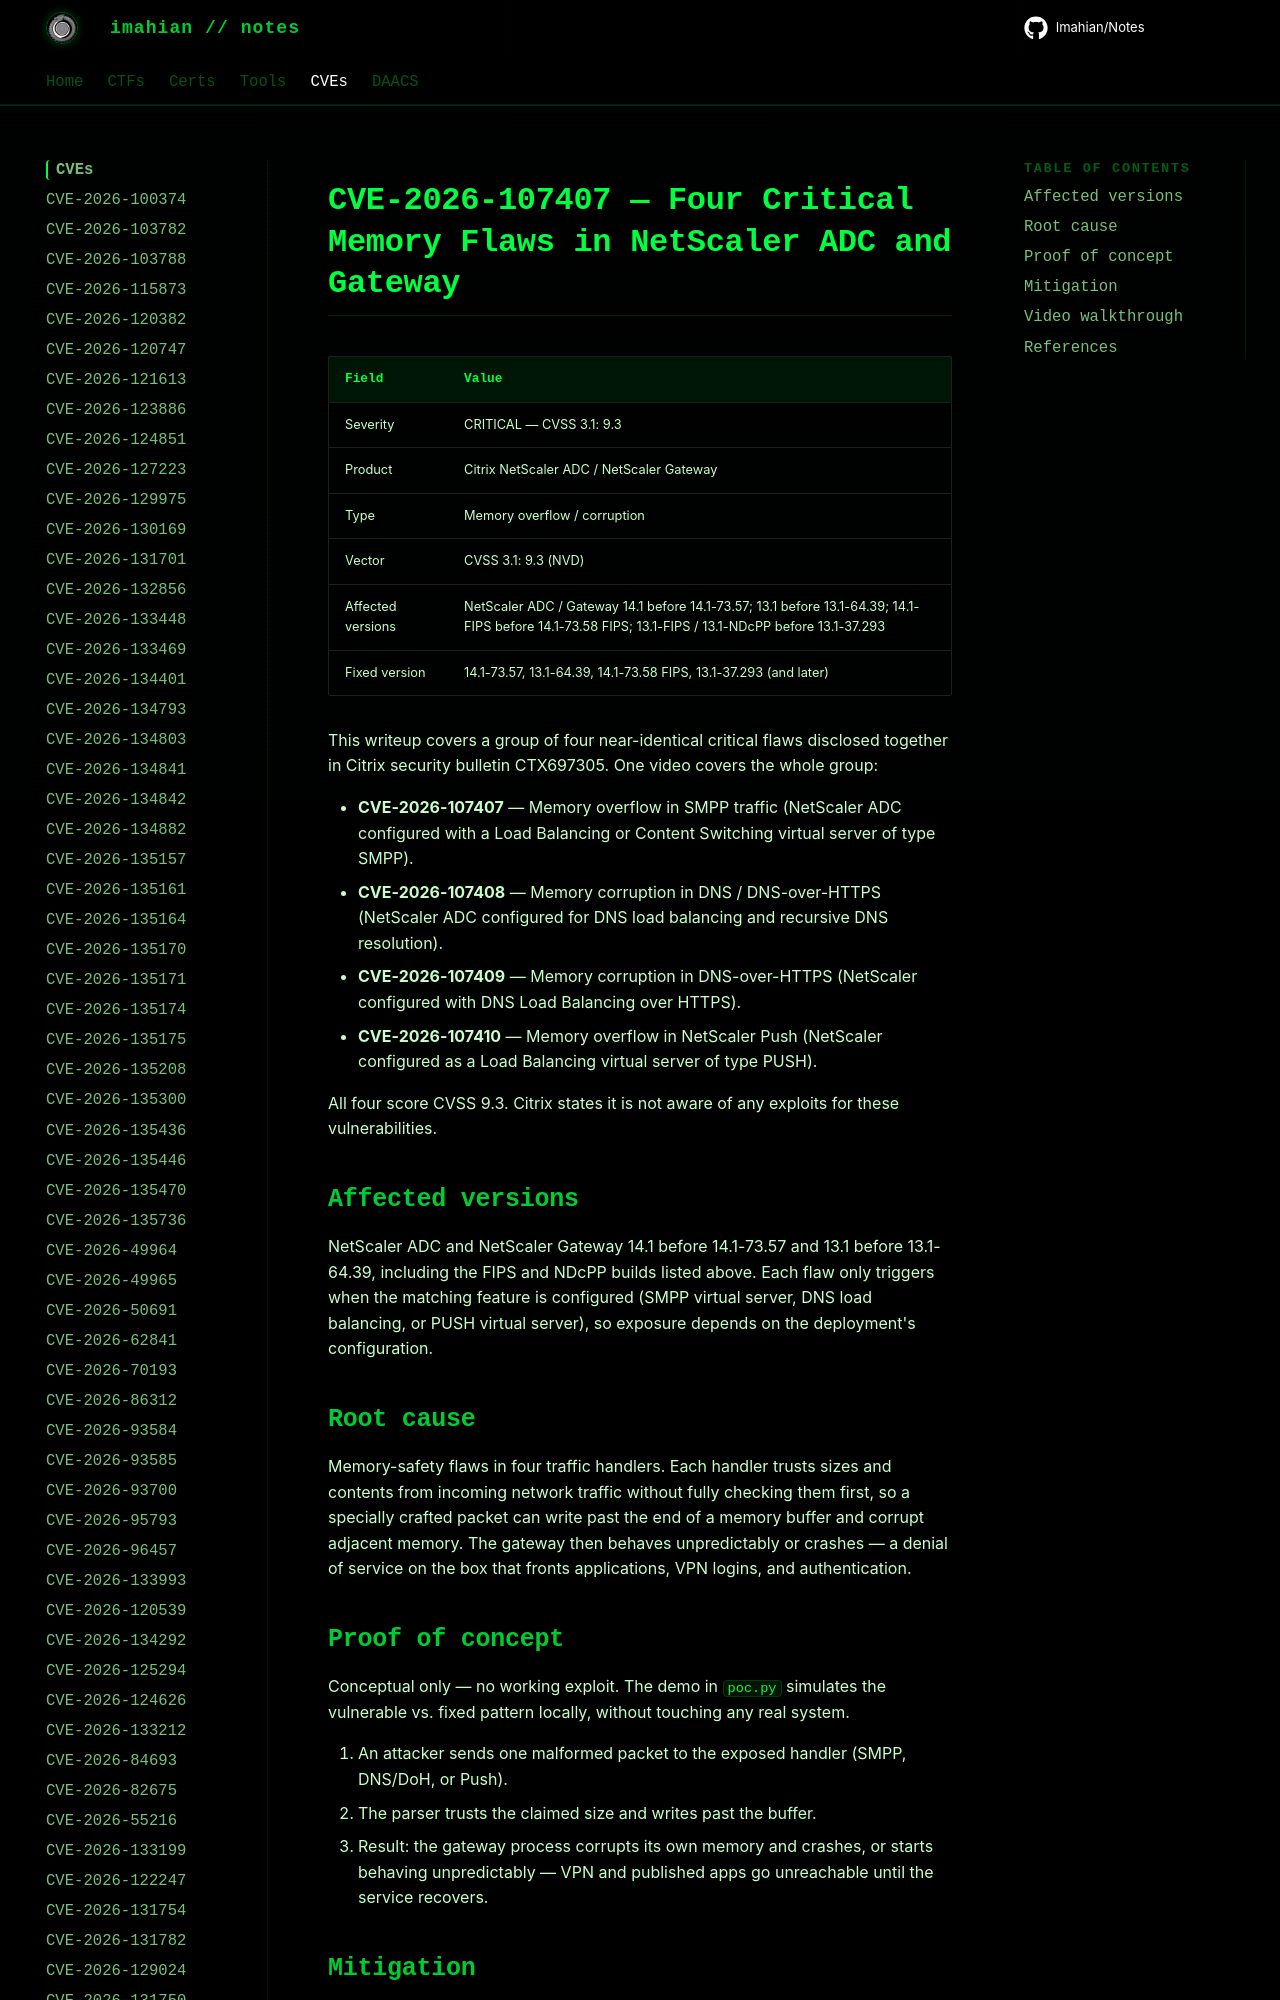

repository: Imahian/Notes · page: CVEs/CVE-2026-107407/index.html · generator: mkdocs

# CVE-2026-107407 — Four Critical Memory Flaws in NetScaler ADC and Gateway

| Field | Value |
|---|---|
| Severity | CRITICAL — CVSS 3.1: 9.3 |
| Product | Citrix NetScaler ADC / NetScaler Gateway |
| Type | Memory overflow / corruption |
| Vector | CVSS 3.1: 9.3 (NVD) |
| Affected ver
